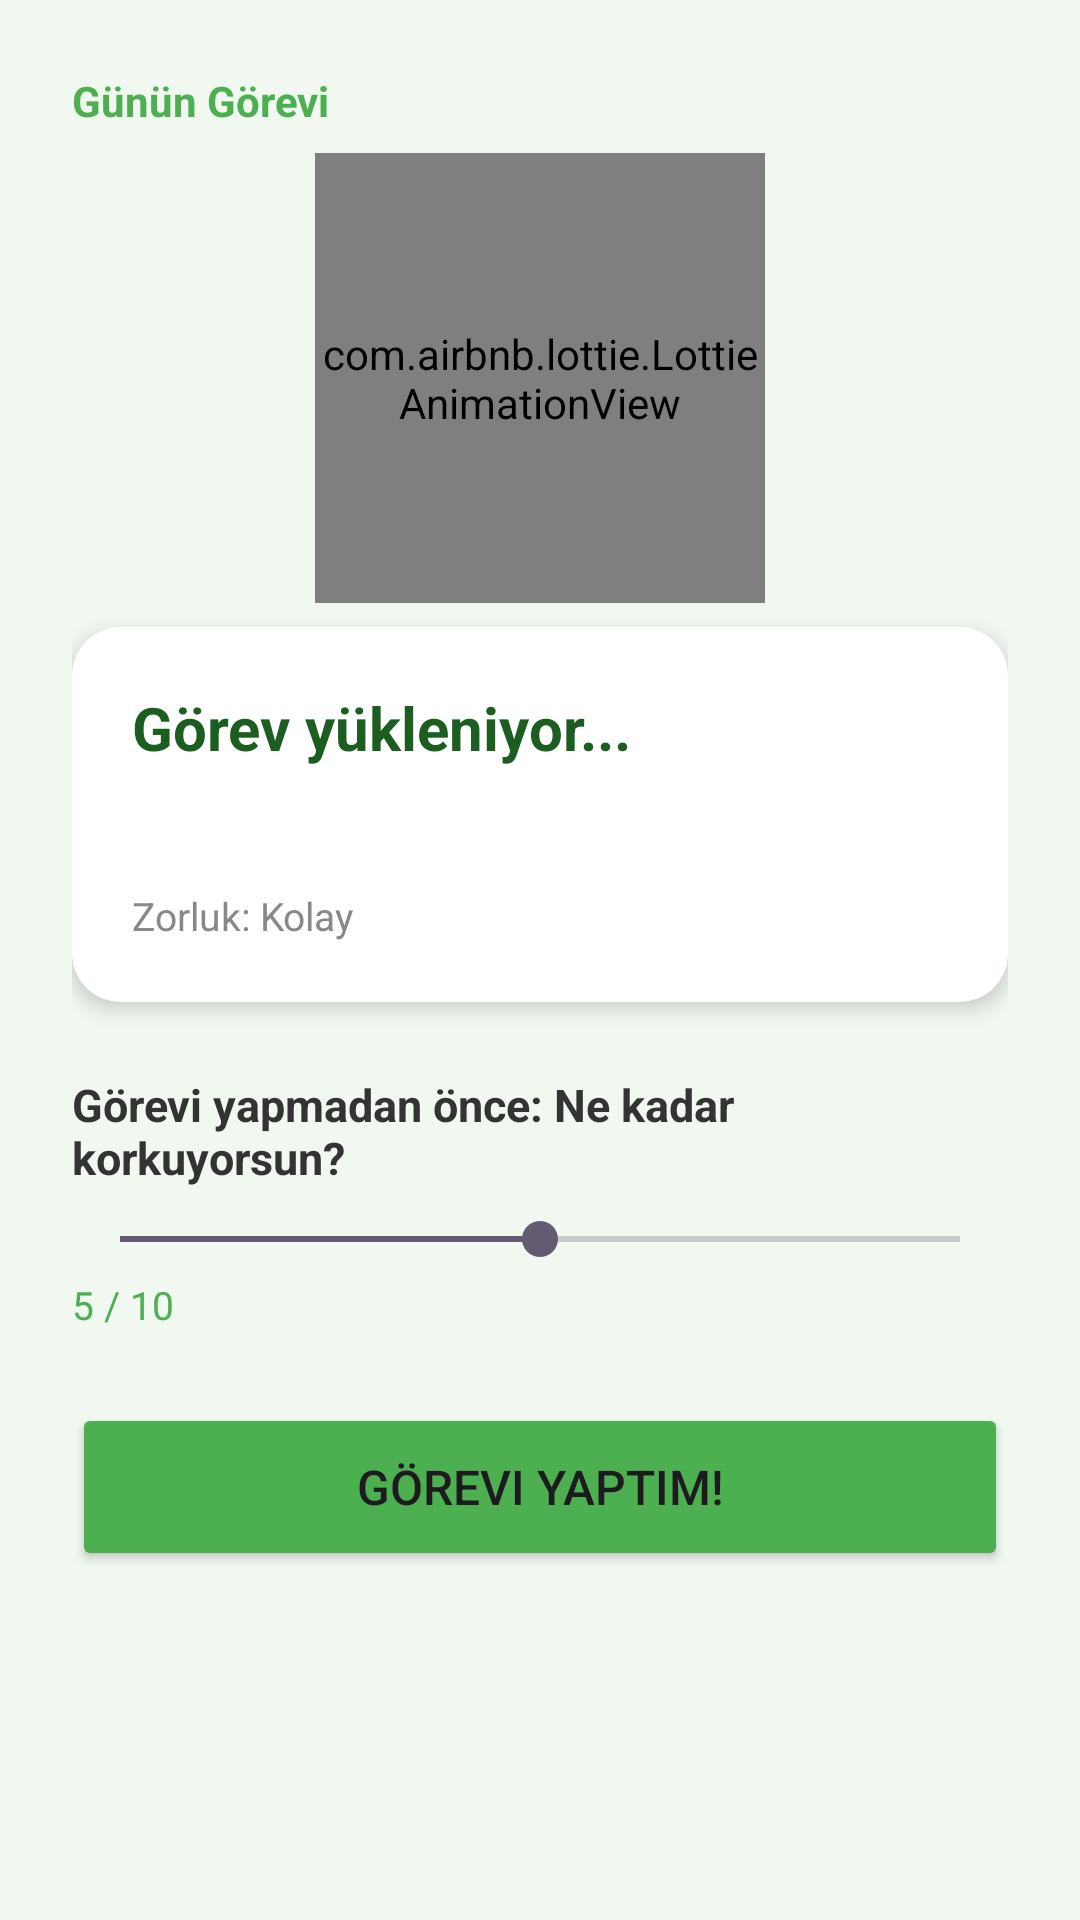

Android layout source for this screen:
<!-- AndroidManifest.xml: application theme Theme.Pondora -->
<!-- res/layout/fragment_task.xml -->
<?xml version="1.0" encoding="utf-8"?>

<ScrollView
    xmlns:android="http://schemas.android.com/apk/res/android"
    xmlns:app="http://schemas.android.com/apk/res-auto"
    android:layout_width="match_parent"
    android:layout_height="match_parent"
    android:background="#F0F8F0">

    <LinearLayout
        android:layout_width="match_parent"
        android:layout_height="wrap_content"
        android:orientation="vertical"
        android:padding="24dp">

        
        <TextView
            android:id="@+id/tvDailyTask"
            android:layout_width="wrap_content"
            android:layout_height="wrap_content"
            android:text="Günün Görevi"
            android:textSize="14sp"
            android:textColor="#4CAF50"
            android:textStyle="bold"
            android:layout_marginBottom="8dp"/>
        
        <com.airbnb.lottie.LottieAnimationView
            android:id="@+id/lottieChest"
            android:layout_width="150dp"
            android:layout_height="150dp"
            android:layout_gravity="center_horizontal"
            app:lottie_rawRes="@raw/chest_animation"
            app:lottie_autoPlay="false"
            app:lottie_loop="false"
            android:layout_marginBottom="8dp"/>

        
        <androidx.cardview.widget.CardView
            xmlns:app="http://schemas.android.com/apk/res-auto"
            android:layout_width="match_parent"
            android:layout_height="wrap_content"
            app:cardCornerRadius="16dp"
            app:cardElevation="4dp"
            android:layout_marginBottom="24dp">

            <LinearLayout
                android:layout_width="match_parent"
                android:layout_height="wrap_content"
                android:orientation="vertical"
                android:padding="20dp">

                <TextView
                    android:id="@+id/tvTaskTitle"
                    android:layout_width="wrap_content"
                    android:layout_height="wrap_content"
                    android:text="Görev yükleniyor..."
                    android:textSize="20sp"
                    android:textStyle="bold"
                    android:textColor="#1B5E20"
                    android:layout_marginBottom="8dp"/>

                <TextView
                    android:id="@+id/tvTaskDescription"
                    android:layout_width="wrap_content"
                    android:layout_height="wrap_content"
                    android:text=""
                    android:textSize="15sp"
                    android:textColor="#555555"
                    android:layout_marginBottom="12dp"/>

                <TextView
                    android:id="@+id/tvTaskDifficulty"
                    android:layout_width="wrap_content"
                    android:layout_height="wrap_content"
                    android:text="Zorluk: Kolay"
                    android:textSize="13sp"
                    android:textColor="#888888"/>

            </LinearLayout>
        </androidx.cardview.widget.CardView>

        
        <TextView
            android:layout_width="wrap_content"
            android:layout_height="wrap_content"
            android:text="Görevi yapmadan önce: Ne kadar korkuyorsun?"
            android:textSize="15sp"
            android:textColor="#333333"
            android:textStyle="bold"
            android:layout_marginBottom="8dp"/>

        <SeekBar
            android:id="@+id/seekBarExpected"
            android:layout_width="match_parent"
            android:layout_height="wrap_content"
            android:max="10"
            android:progress="5"
            android:layout_marginBottom="4dp"/>

        <TextView
            android:id="@+id/tvExpectedValue"
            android:layout_width="wrap_content"
            android:layout_height="wrap_content"
            android:text="5 / 10"
            android:textSize="13sp"
            android:textColor="#4CAF50"
            android:layout_marginBottom="24dp"/>

        
        <Button
            android:id="@+id/btnTaskDone"
            android:layout_width="match_parent"
            android:layout_height="56dp"
            android:text="Görevi Yaptım!"
            android:textSize="16sp"
            android:backgroundTint="#4CAF50"
            android:layout_marginBottom="24dp"/>

        
        <com.airbnb.lottie.LottieAnimationView
            android:id="@+id/lottieCelebration"
            android:layout_width="match_parent"
            android:layout_height="200dp"
            app:lottie_rawRes="@raw/celebration"
            app:lottie_autoPlay="false"
            app:lottie_loop="false"
            android:visibility="gone"/>

        
        <LinearLayout
            android:id="@+id/layoutActualAnxiety"
            android:layout_width="match_parent"
            android:layout_height="wrap_content"
            android:orientation="vertical"
            android:visibility="gone">

            <TextView
                android:layout_width="wrap_content"
                android:layout_height="wrap_content"
                android:text="Görevi yaparken ne kadar korktun?"
                android:textSize="15sp"
                android:textColor="#333333"
                android:textStyle="bold"
                android:layout_marginBottom="8dp"/>

            <SeekBar
                android:id="@+id/seekBarActual"
                android:layout_width="match_parent"
                android:layout_height="wrap_content"
                android:max="10"
                android:progress="5"
                android:layout_marginBottom="4dp"/>

            <TextView
                android:id="@+id/tvActualValue"
                android:layout_width="wrap_content"
                android:layout_height="wrap_content"
                android:text="5 / 10"
                android:textSize="13sp"
                android:textColor="#4CAF50"
                android:layout_marginBottom="24dp"/>

            <Button
                android:id="@+id/btnSaveScore"
                android:layout_width="match_parent"
                android:layout_height="56dp"
                android:text="Puanı Kaydet"
                android:textSize="16sp"
                android:backgroundTint="#2E7D32"/>

        </LinearLayout>

    </LinearLayout>
</ScrollView>
<!-- resources referenced by this layout -->
<resources>
  <style name="Theme.Pondora" parent="Base.Theme.Pondora" />
  <style name="Base.Theme.Pondora" parent="Theme.Material3.DayNight.NoActionBar">
          <item name="colorPrimary">#2E7D32</item>
          <item name="colorPrimaryVariant">#1B5E20</item>
          <item name="colorOnPrimary">#FFFFFF</item>
          <item name="colorSurface">#FFFFFF</item>
          <item name="colorOnSurface">#000000</item>
      </style>
</resources>
